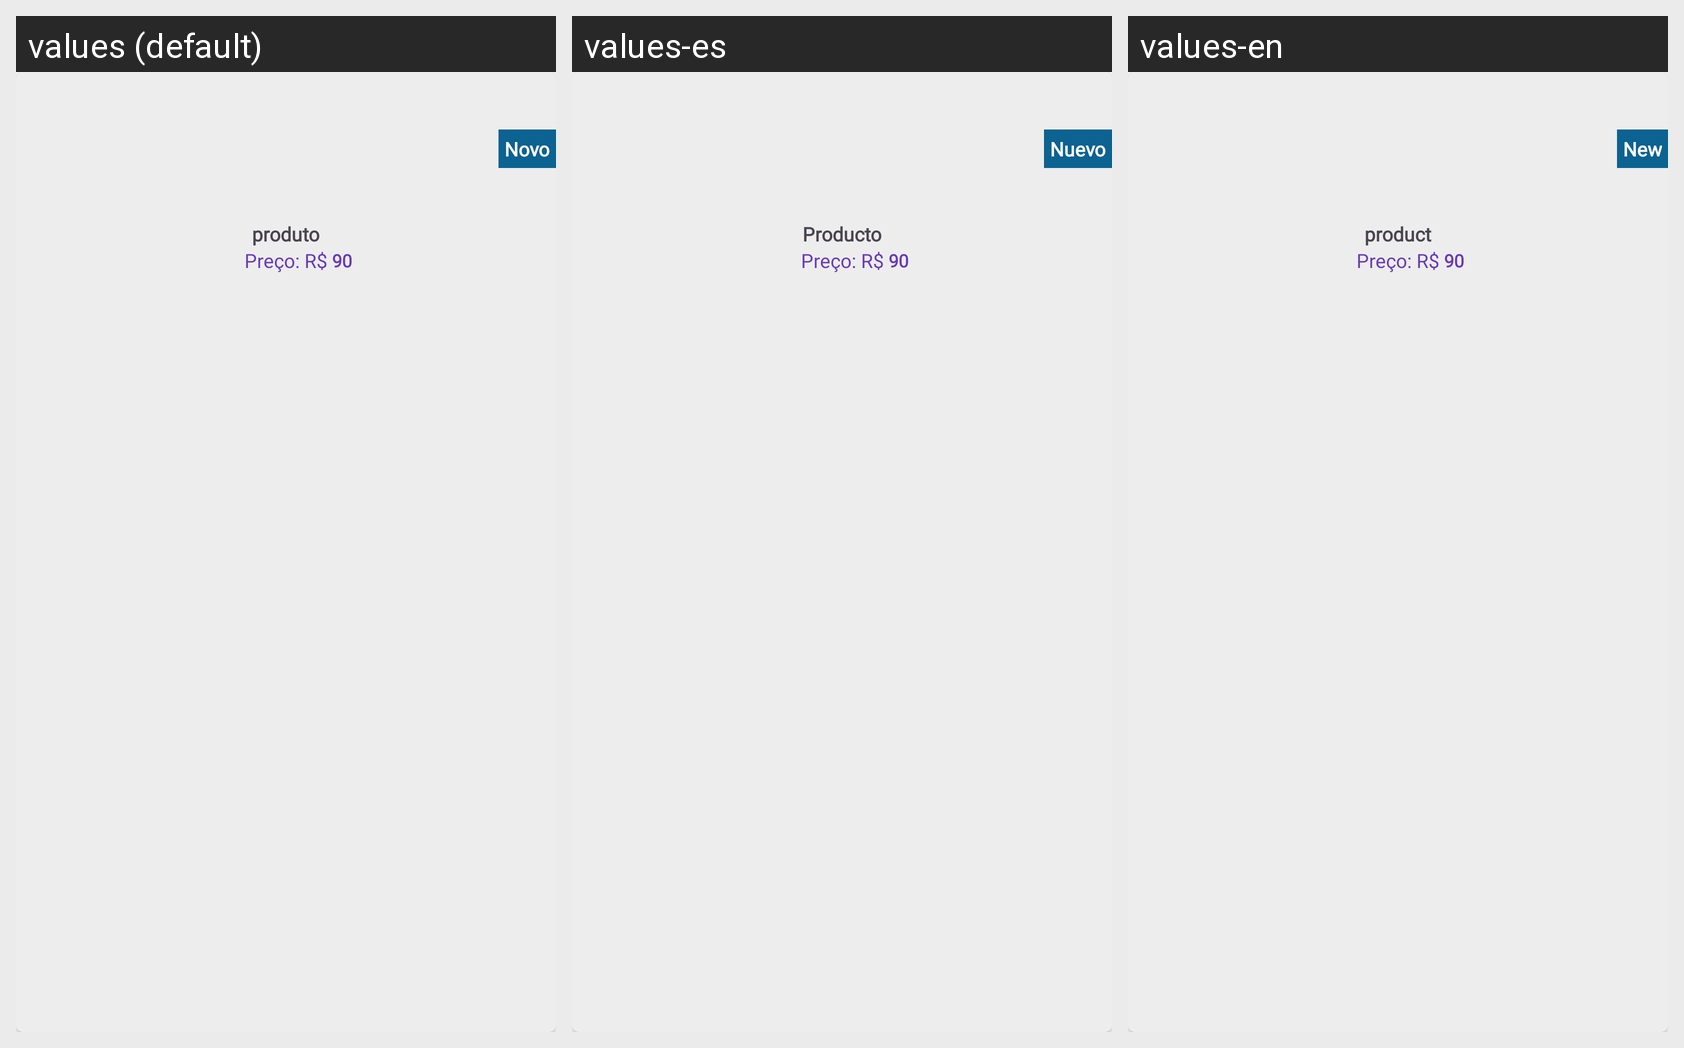

Translations of the strings shown on this Android screen, per locale in the grid:
Android screen res/layout/new_produtcs.xml rendered under 3 locales, left to right: values (default), values-es, values-en. Device: Nexus 5 (rendered at 1080×1920; each locale shown at half size, 540×960, under a caption strip naming it); theme Theme.PharmacyLc.
Strings drawn on this screen, with the default value and each locale's value (text and hints the layout hard-codes, and strings that could not be matched under every locale, appear in the picture but are not listed):

novo
  values: Novo
  values-es: Nuevo
  values-en: New

produto
  values: produto
  values-es: Producto
  values-en: product
